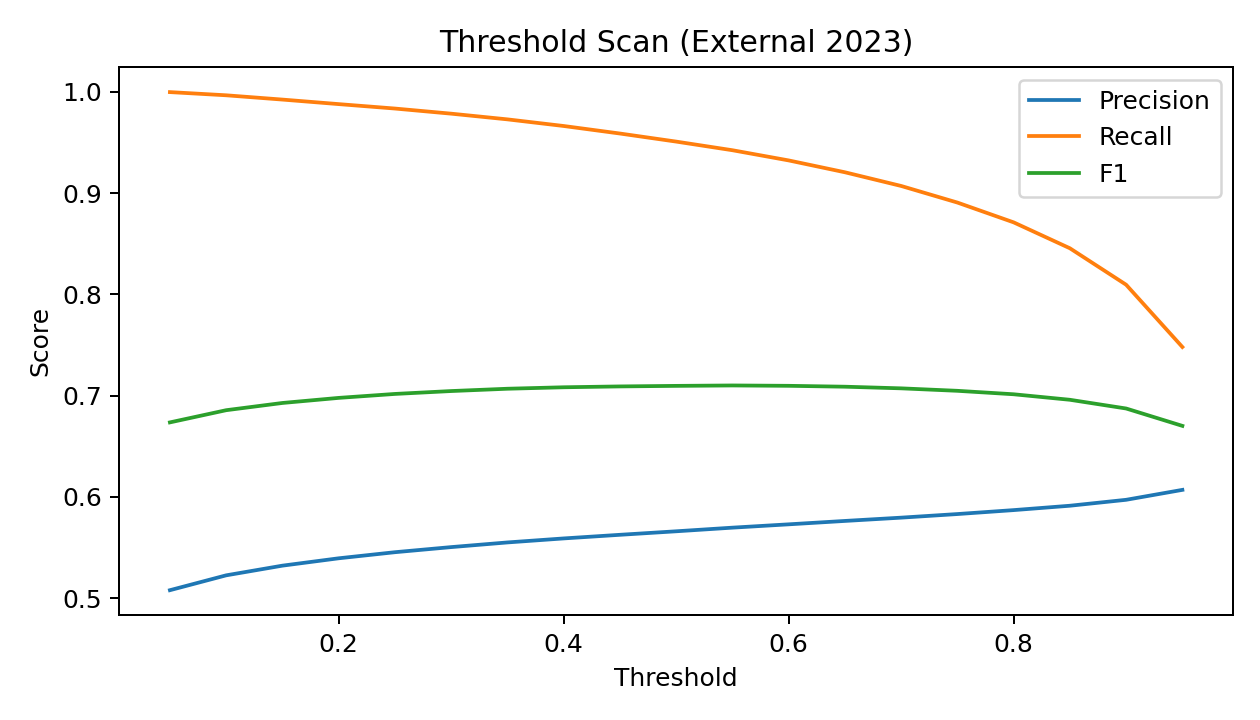

The data file committed next to this chart (first rows):
threshold, precision, recall, f1, tp, tn, fp, fn
0.05, 0.5079, 0.9996, 0.6735, 284215, 8892, 275423, 100
0.1, 0.5225, 0.9965, 0.6856, 283321, 25428, 258887, 994
0.15, 0.5321, 0.9923, 0.6927, 282116, 36224, 248091, 2199
0.2, 0.5394, 0.9878, 0.6977, 280845, 44452, 239863, 3470
0.25, 0.5454, 0.9834, 0.7016, 279601, 51228, 233087, 4714
0.3, 0.5504, 0.9784, 0.7045, 278163, 57099, 227216, 6152
0.35, 0.555, 0.9727, 0.7068, 276563, 62576, 221739, 7752
0.4, 0.559, 0.9662, 0.7082, 274702, 67572, 216743, 9613
0.45, 0.5625, 0.9588, 0.7091, 272588, 72343, 211972, 11727
0.5, 0.566, 0.9508, 0.7096, 270324, 77046, 207269, 13991
0.55, 0.5696, 0.9423, 0.71, 267900, 81888, 202427, 16415
0.6, 0.5729, 0.9322, 0.7097, 265040, 86713, 197602, 19275
0.65, 0.5762, 0.9205, 0.7088, 261712, 91855, 192460, 22603
0.7, 0.5795, 0.907, 0.7072, 257869, 97186, 187129, 26446
0.75, 0.583, 0.8906, 0.7047, 253209, 103229, 181086, 31106
0.8, 0.5869, 0.871, 0.7013, 247651, 110024, 174291, 36664
0.85, 0.5912, 0.8455, 0.6959, 240376, 118134, 166181, 43939
0.9, 0.5971, 0.8095, 0.6873, 230141, 129030, 155285, 54174
0.95, 0.6069, 0.748, 0.6701, 212658, 146580, 137735, 71657
